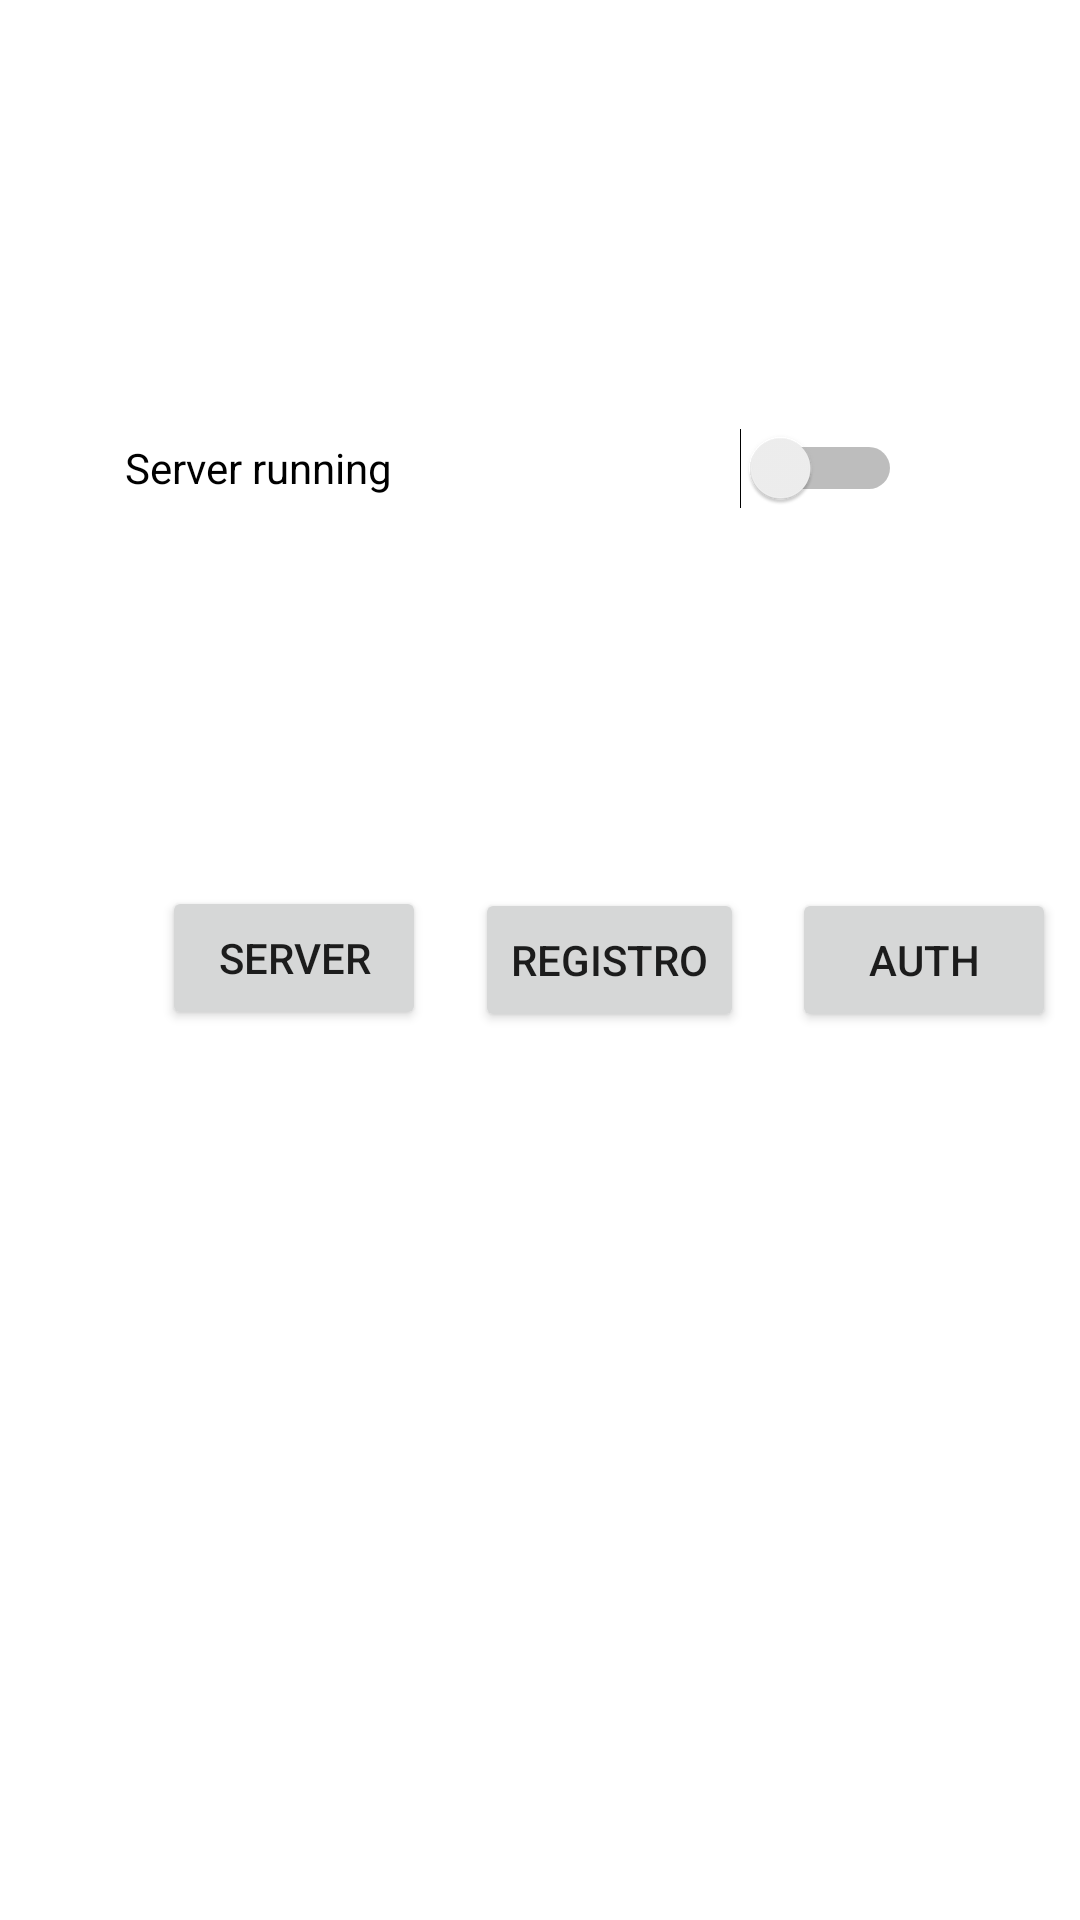

Layout XML and referenced resources for this Android screen:
<!-- AndroidManifest.xml: application theme Theme.PruebasServerAndroid -->
<!-- res/layout/activity_main3.xml -->
<?xml version="1.0" encoding="utf-8"?>
<androidx.constraintlayout.widget.ConstraintLayout xmlns:android="http://schemas.android.com/apk/res/android"
    xmlns:app="http://schemas.android.com/apk/res-auto"
    xmlns:tools="http://schemas.android.com/tools"
    android:layout_width="match_parent"
    android:layout_height="match_parent"
    tools:context=".MainActivity">

    <Button
        android:id="@+id/button_server"
        android:layout_width="wrap_content"
        android:layout_height="wrap_content"
        android:text="Server"
        app:layout_constraintBottom_toBottomOf="parent"
        app:layout_constraintEnd_toStartOf="@id/button_registro"
        app:layout_constraintHorizontal_bias="0.333"
        app:layout_constraintHorizontal_chainStyle="spread_inside"
        app:layout_constraintStart_toStartOf="@+id/guideline_izq"
        app:layout_constraintTop_toTopOf="parent"
        app:layout_constraintVertical_bias="0.499" />

    <Button
        android:id="@+id/button_registro"
        android:layout_width="wrap_content"
        android:layout_height="wrap_content"
        android:text="Registro"
        app:layout_constraintStart_toEndOf="@id/button_server"
        app:layout_constraintEnd_toStartOf="@id/button_aut"
        app:layout_constraintTop_toTopOf="parent"
        app:layout_constraintBottom_toBottomOf="parent"
        app:layout_constraintHorizontal_bias="0.5" />

    <Button
        android:id="@+id/button_aut"
        android:layout_width="wrap_content"
        android:layout_height="wrap_content"
        android:text="Auth"
        app:layout_constraintStart_toEndOf="@id/button_registro"
        app:layout_constraintEnd_toEndOf="@id/guideline_drch"
        app:layout_constraintTop_toTopOf="parent"
        app:layout_constraintBottom_toBottomOf="parent"
        app:layout_constraintHorizontal_chainStyle="spread_inside"
        app:layout_constraintHorizontal_bias="0.667" />

    <androidx.constraintlayout.widget.Guideline
        android:id="@+id/guideline_izq"
        android:layout_width="wrap_content"
        android:layout_height="wrap_content"
        android:orientation="vertical"
        app:layout_constraintGuide_begin="54dp" />

    <androidx.constraintlayout.widget.Guideline
        android:id="@+id/guideline_drch"
        android:layout_width="wrap_content"
        android:layout_height="wrap_content"
        android:orientation="vertical"
        app:layout_constraintGuide_begin="352dp" />

    <Switch
        android:id="@+id/server_switch"
        android:layout_width="259dp"
        android:layout_height="72dp"
        android:layout_marginTop="120dp"
        android:text="Server running"
        app:layout_constraintEnd_toEndOf="parent"
        app:layout_constraintHorizontal_bias="0.414"
        app:layout_constraintStart_toStartOf="parent"
        app:layout_constraintTop_toTopOf="parent" />

</androidx.constraintlayout.widget.ConstraintLayout>
<!-- resources referenced by this layout -->
<resources>
  <style name="Theme.PruebasServerAndroid" parent="Base.Theme.PruebasServerAndroid" />
  <style name="Base.Theme.PruebasServerAndroid" parent="Theme.MaterialComponents.DayNight.NoActionBar">
          
          
          <item name="colorPrimary">@color/lavender</item>
          <item name="colorPrimaryVariant">@color/lavender</item>
          <item name="colorOnPrimary">@color/white</item>
  
          
          <item name="colorSecondary">@color/teal_200</item>
          <item name="colorSecondaryVariant">@color/teal_700</item>
          <item name="colorOnSecondary">@color/black</item>
  
          
          <item name="android:statusBarColor">?attr/colorPrimaryVariant</item>
  
      </style>
  <color name="lavender">#FF8692F7</color>
  <color name="white">#FFFFFFFF</color>
  <color name="teal_200">#FF03DAC5</color>
  <color name="teal_700">#FF018786</color>
  <color name="black">#FF000000</color>
</resources>
